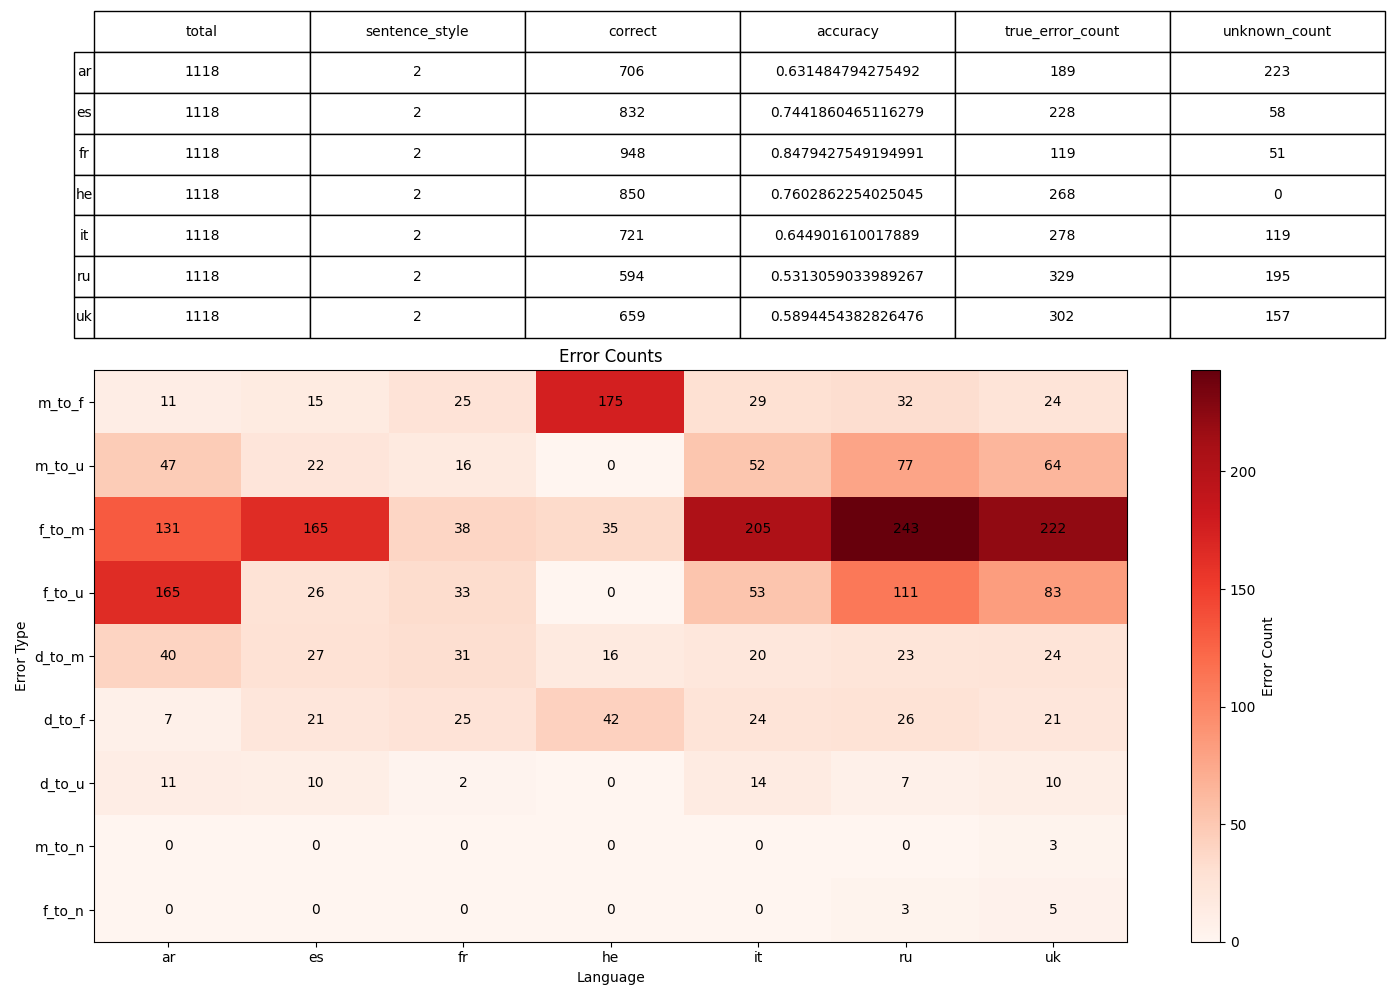

Values plotted in this chart, from the file beside it:
, 0, 1, 2, 3, 4, 5, 6
language, ar, es, fr, he, it, ru, uk
sentence_style, 2, 2, 2, 2, 2, 2, 2
total, 1118, 1118, 1118, 1118, 1118, 1118, 1118
correct, 706, 832, 948, 850, 721, 594, 659
accuracy, 0.6315, 0.7442, 0.8479, 0.7603, 0.6449, 0.5313, 0.5894
true_error_count, 189, 228, 119, 268, 278, 329, 302
unknown_count, 223, 58, 51, 0, 119, 195, 157
error_m_to_f, 11, 15, 25, 175, 29, 32, 24
error_m_to_u, 47, 22, 16, 0, 52, 77, 64
error_f_to_m, 131, 165, 38, 35, 205, 243, 222
error_f_to_u, 165, 26, 33, 0, 53, 111, 83
error_d_to_m, 40, 27, 31, 16, 20, 23, 24
error_d_to_f, 7, 21, 25, 42, 24, 26, 21
error_d_to_u, 11, 10, 2, 0, 14, 7, 10
error_m_to_n, 0, 0, 0, 0, 0, 0, 3
error_f_to_n, 0, 0, 0, 0, 0, 3, 5
